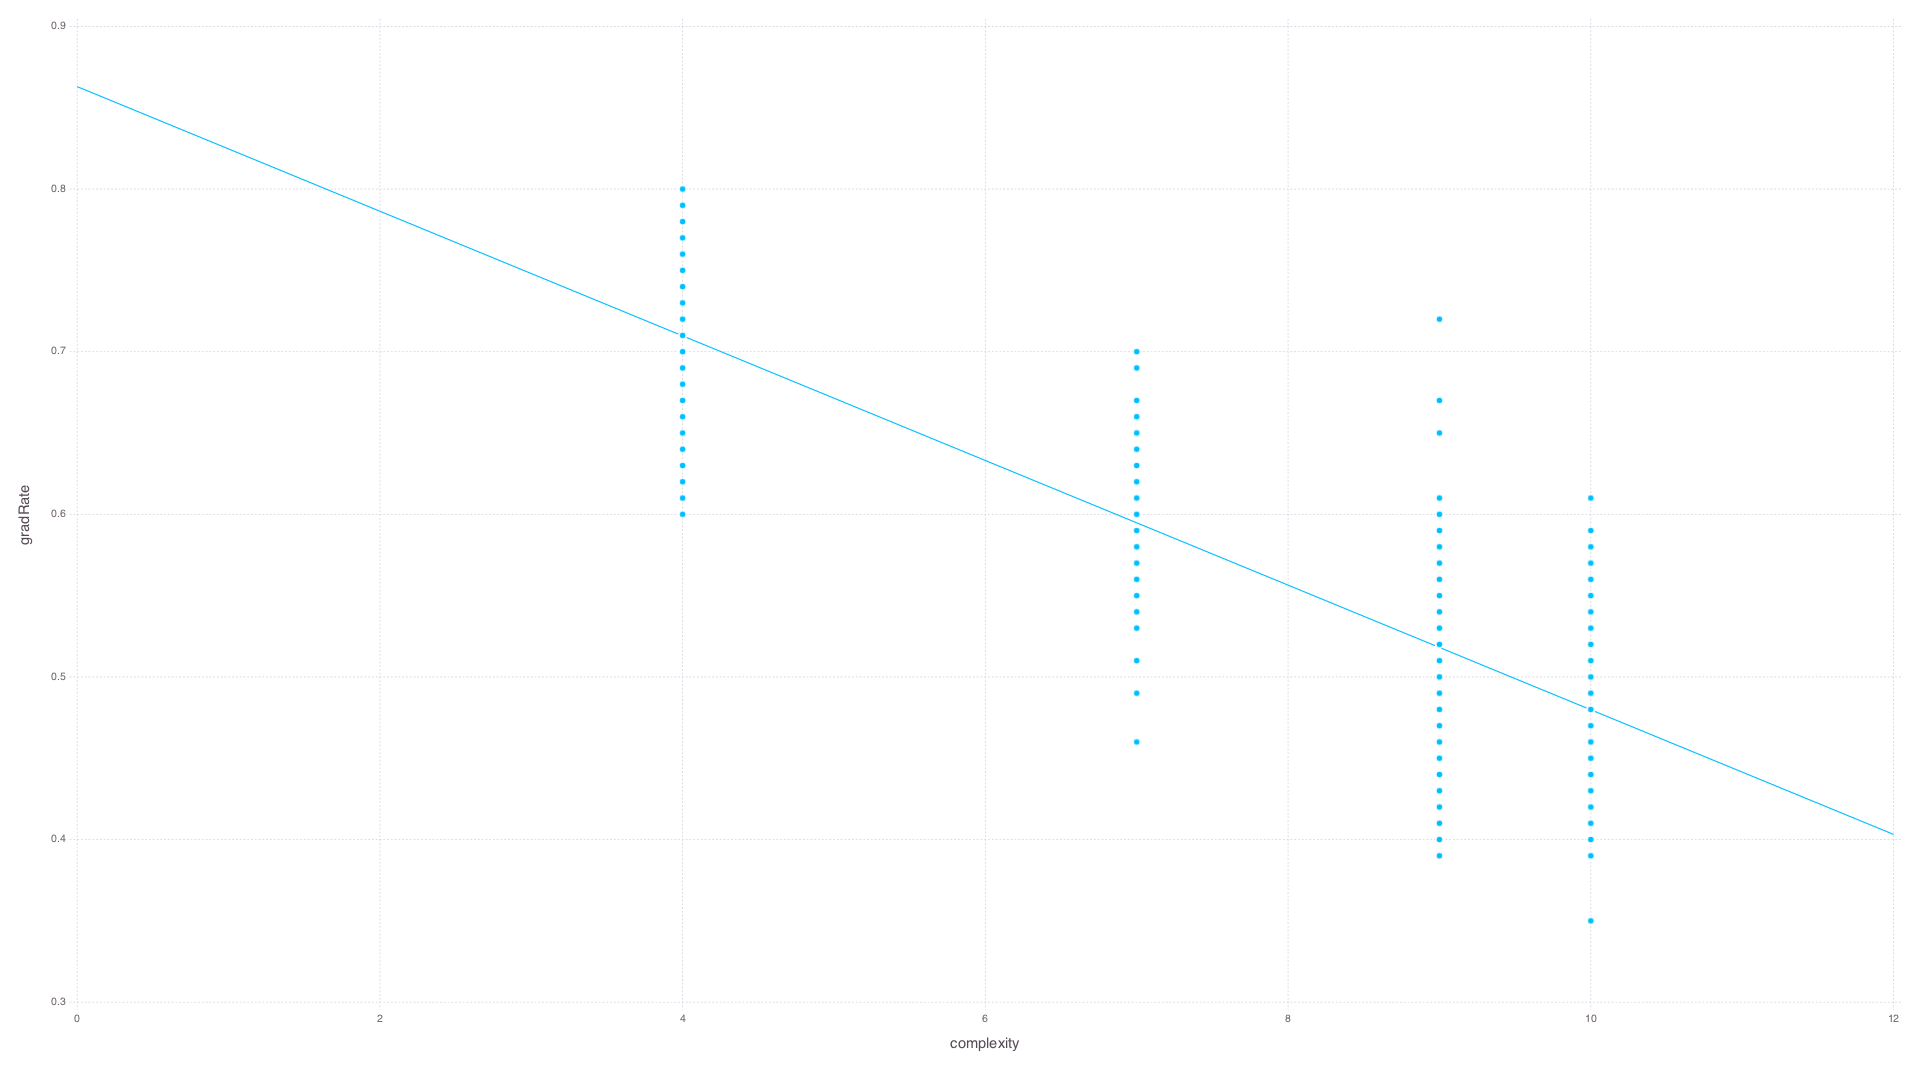

Source data for this figure (header and first rows):
name, complexity, gradRate
Case1, 4.0, 0.7131
Case2, 7.0, 0.6014
Case3, 9.0, 0.5257
Case4, 9.0, 0.523
Case5, 10.0, 0.4693
